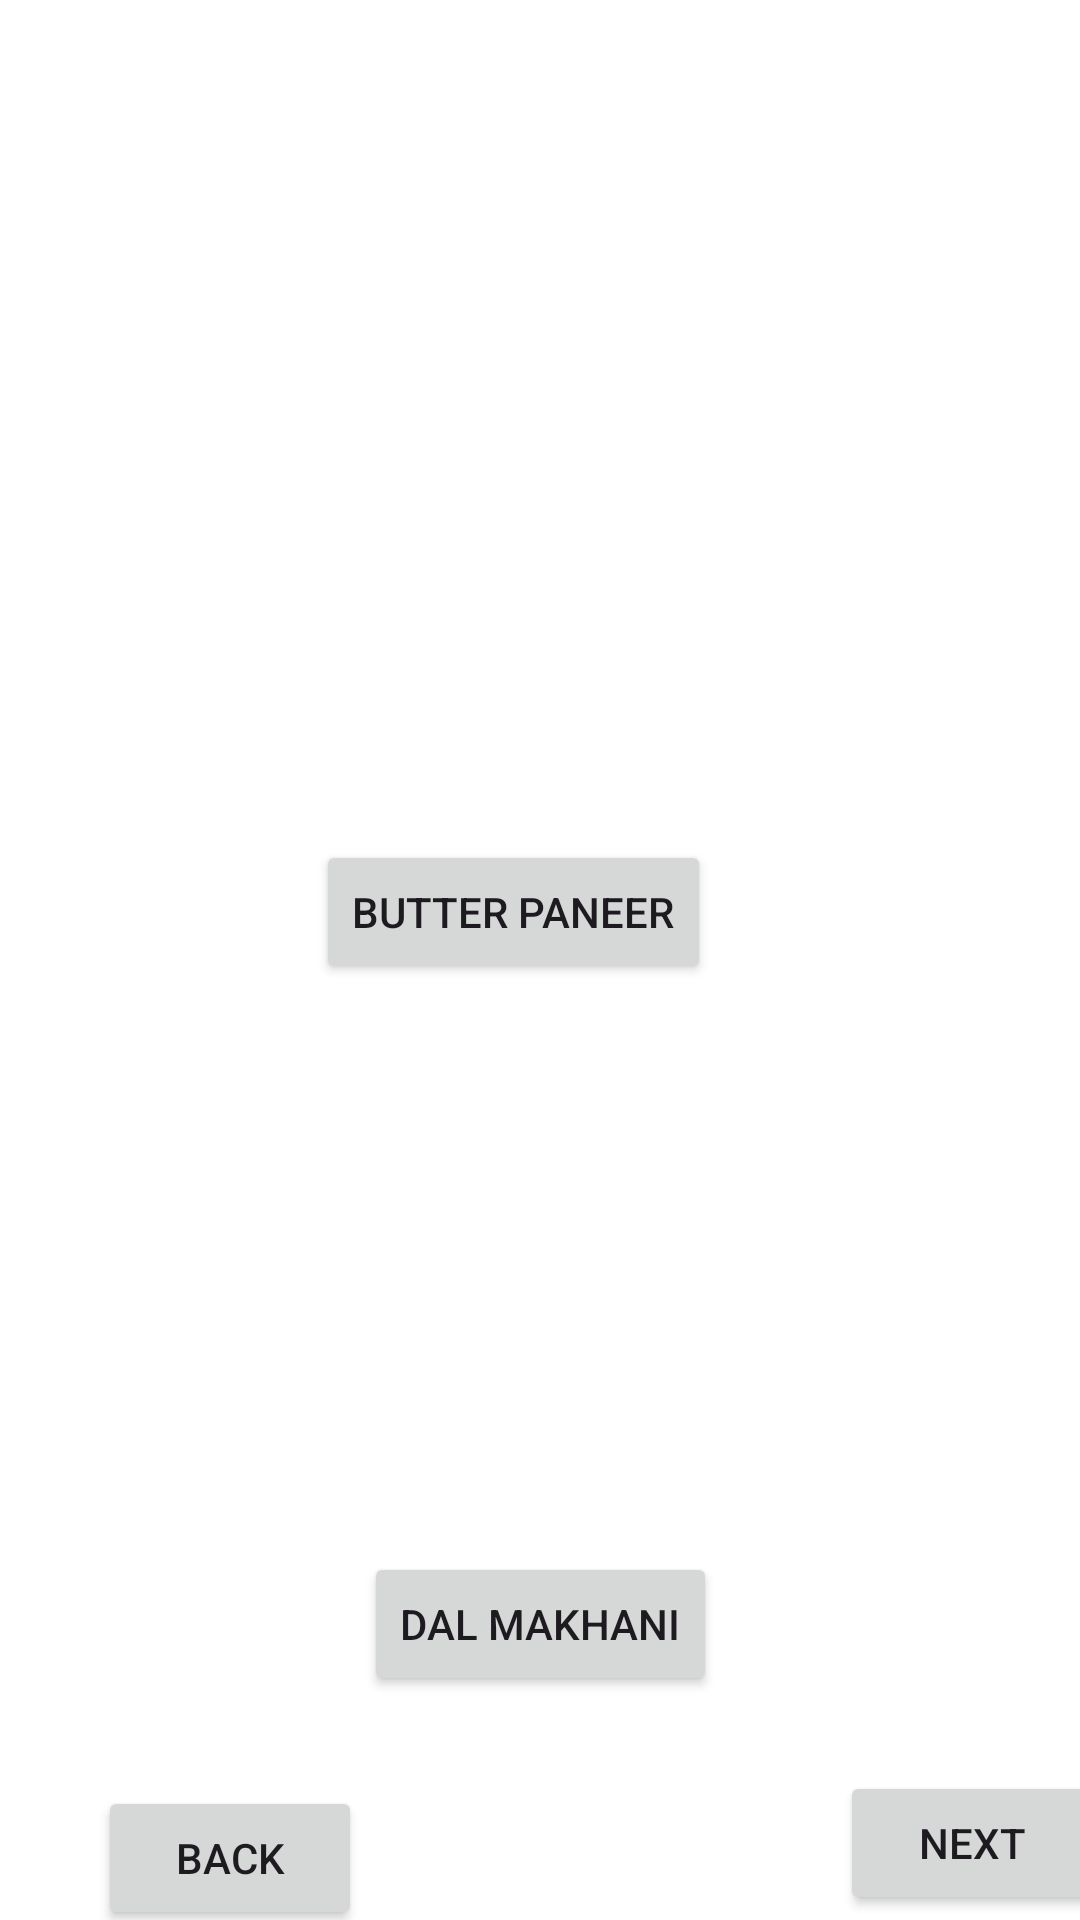

This screen was rendered from an Android layout file. Write that file and the resources it references.
<!-- AndroidManifest.xml: application theme Theme.FOODEASEAPP -->
<!-- res/layout/activity_main2.xml -->
<?xml version="1.0" encoding="utf-8"?>
<androidx.constraintlayout.widget.ConstraintLayout xmlns:android="http://schemas.android.com/apk/res/android"
    xmlns:app="http://schemas.android.com/apk/res-auto"
    xmlns:tools="http://schemas.android.com/tools"
    android:layout_width="match_parent"
    android:layout_height="match_parent"
    tools:context=".MainActivity2"
    android:background="@color/simplebackgroundcolor">

    <Button
        android:id="@+id/button4"
        android:layout_width="wrap_content"
        android:layout_height="wrap_content"
        android:layout_marginStart="150dp"
        android:layout_marginTop="280dp"
        android:layout_marginEnd="170dp"
        android:text="Butter Paneer"
        app:layout_constraintEnd_toEndOf="parent"
        app:layout_constraintHorizontal_bias="0.488"
        app:layout_constraintStart_toStartOf="parent"
        app:layout_constraintTop_toTopOf="parent" />

    <ImageView
        android:id="@+id/imageView5"
        android:layout_width="334dp"
        android:layout_height="257dp"
        android:layout_marginStart="18dp"
        android:layout_marginTop="16dp"
        android:layout_marginEnd="30dp"
        android:layout_marginBottom="19dp"
        app:layout_constraintBottom_toTopOf="@+id/button4"
        app:layout_constraintEnd_toEndOf="parent"
        app:layout_constraintHorizontal_bias="0.689"
        app:layout_constraintStart_toStartOf="parent"
        app:layout_constraintTop_toTopOf="parent"
        app:layout_constraintVertical_bias="0.0"
        app:srcCompat="@drawable/paneer" />

    <ImageView
        android:id="@+id/imageView4"
        android:layout_width="270dp"
        android:layout_height="252dp"
        android:layout_marginStart="31dp"
        android:layout_marginEnd="59dp"
        app:layout_constraintBottom_toBottomOf="parent"
        app:layout_constraintEnd_toEndOf="parent"
        app:layout_constraintHorizontal_bias="0.764"
        app:layout_constraintStart_toStartOf="parent"
        app:layout_constraintTop_toTopOf="parent"
        app:layout_constraintVertical_bias="0.684"
        app:srcCompat="@drawable/dal2" />

    <Button
        android:id="@+id/button5"
        android:layout_width="wrap_content"
        android:layout_height="wrap_content"
        android:layout_marginStart="160dp"
        android:layout_marginEnd="160dp"
        android:layout_marginBottom="67dp"
        android:text="Dal Makhani"
        app:layout_constraintBottom_toBottomOf="parent"
        app:layout_constraintEnd_toEndOf="parent"
        app:layout_constraintStart_toStartOf="parent"
        app:layout_constraintTop_toBottomOf="@+id/imageView4"
        app:layout_constraintVertical_bias="0.0" />

    <Button
        android:id="@+id/button6"
        android:layout_width="wrap_content"
        android:layout_height="wrap_content"
        android:layout_marginStart="304dp"
        android:layout_marginTop="87dp"
        android:layout_marginEnd="16dp"
        android:layout_marginBottom="16dp"
        android:text="Next"
        app:layout_constraintBottom_toBottomOf="parent"
        app:layout_constraintEnd_toEndOf="parent"
        app:layout_constraintStart_toStartOf="parent"
        app:layout_constraintTop_toBottomOf="@+id/imageView4" />

    <Button
        android:id="@+id/button9"
        android:layout_width="wrap_content"
        android:layout_height="wrap_content"
        android:layout_marginStart="44dp"
        android:layout_marginTop="92dp"
        android:layout_marginEnd="171dp"
        android:layout_marginBottom="11dp"
        android:text="Back"
        app:layout_constraintBottom_toBottomOf="parent"
        app:layout_constraintEnd_toStartOf="@+id/button6"
        app:layout_constraintStart_toStartOf="parent"
        app:layout_constraintTop_toBottomOf="@+id/imageView4" />

</androidx.constraintlayout.widget.ConstraintLayout>
<!-- resources referenced by this layout -->
<resources>
  <color name="simplebackgroundcolor">#FFFFFF</color>
  <style name="Theme.FOODEASEAPP" parent="Base.Theme.FOODEASEAPP" />
  <style name="Base.Theme.FOODEASEAPP" parent="Theme.Material3.DayNight.NoActionBar">
          
          
      </style>
</resources>
